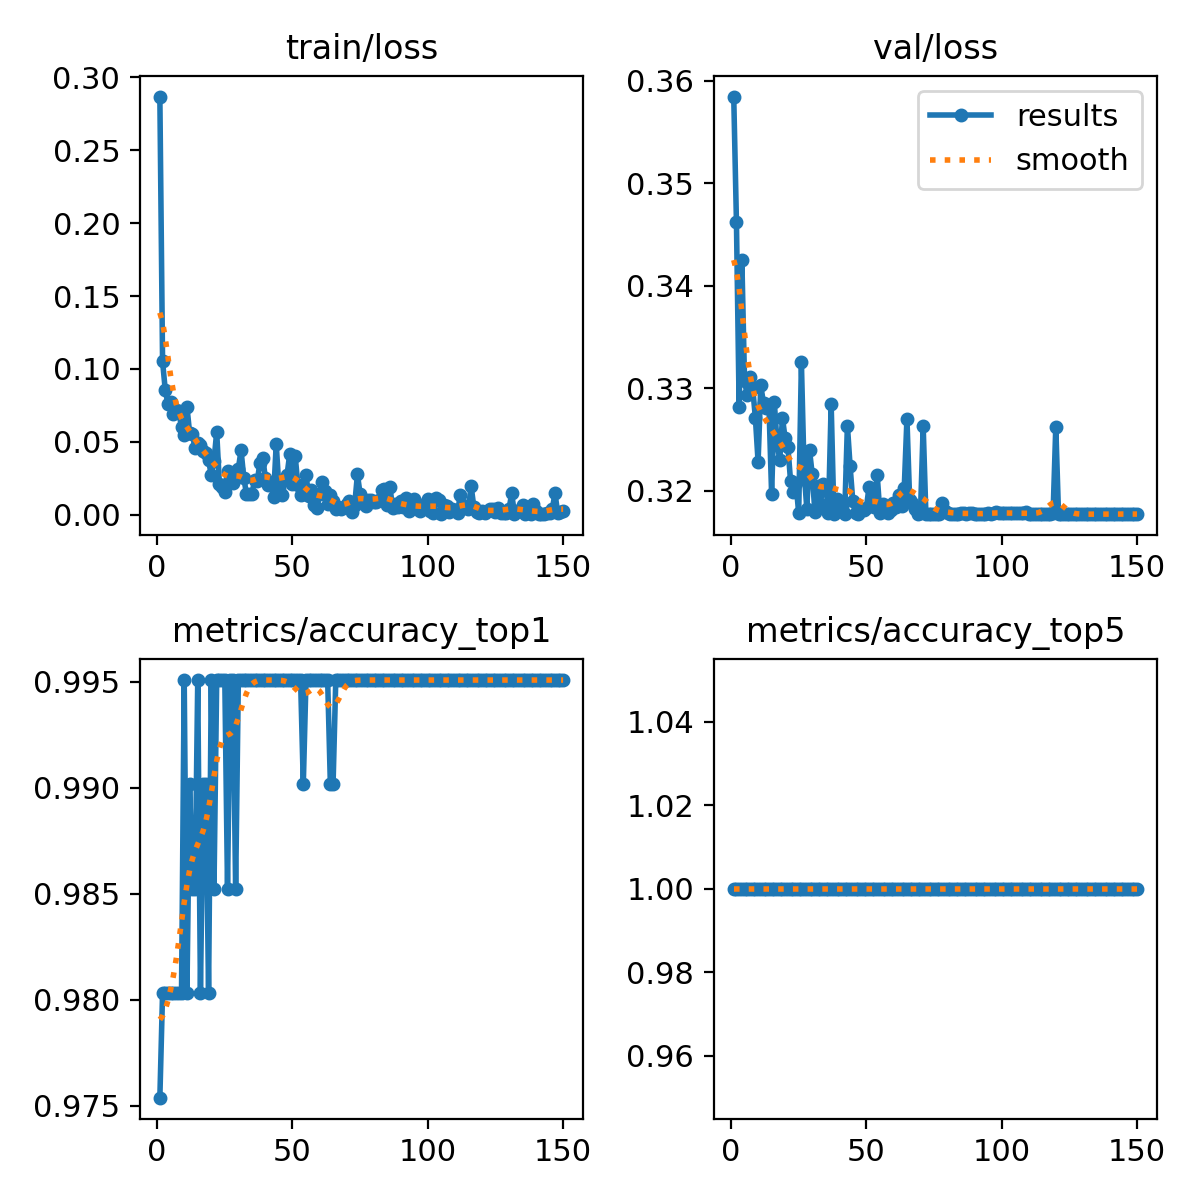

The table this chart was drawn from, first rows:
epoch, train/loss, metrics/accuracy_top1, metrics/accuracy_top5, val/loss, lr/pg0, lr/pg1, lr/pg2
1, 0.2869, 0.9754, 1, 0.3585, 0.0002317, 0.0002317, 0.0002317
2, 0.1051, 0.9803, 1, 0.3463, 0.0004666, 0.0004666, 0.0004666
3, 0.08542, 0.9803, 1, 0.3282, 0.0006984, 0.0006984, 0.0006984
4, 0.07589, 0.9803, 1, 0.3426, 0.0006999, 0.0006999, 0.0006999
5, 0.0773, 0.9803, 1, 0.3307, 0.0006951, 0.0006951, 0.0006951
6, 0.06927, 0.9803, 1, 0.3294, 0.0006904, 0.0006904, 0.0006904
7, 0.07158, 0.9803, 1, 0.3311, 0.0006857, 0.0006857, 0.0006857
8, 0.07083, 0.9803, 1, 0.33, 0.000681, 0.000681, 0.000681
9, 0.05982, 0.9803, 1, 0.3271, 0.0006763, 0.0006763, 0.0006763
10, 0.05448, 0.9951, 1, 0.3228, 0.0006716, 0.0006716, 0.0006716
11, 0.07415, 0.9803, 1, 0.3303, 0.0006669, 0.0006669, 0.0006669
12, 0.05605, 0.9901, 1, 0.3285, 0.0006622, 0.0006622, 0.0006622
13, 0.05524, 0.9852, 1, 0.3281, 0.0006574, 0.0006574, 0.0006574
14, 0.04574, 0.9852, 1, 0.3284, 0.0006527, 0.0006527, 0.0006527
15, 0.04907, 0.9951, 1, 0.3197, 0.000648, 0.000648, 0.000648
16, 0.04812, 0.9803, 1, 0.3286, 0.0006433, 0.0006433, 0.0006433
17, 0.04353, 0.9901, 1, 0.3247, 0.0006386, 0.0006386, 0.0006386
18, 0.0426, 0.9901, 1, 0.323, 0.0006339, 0.0006339, 0.0006339
19, 0.03735, 0.9803, 1, 0.3271, 0.0006292, 0.0006292, 0.0006292
20, 0.02706, 0.9951, 1, 0.3251, 0.0006245, 0.0006245, 0.0006245
21, 0.03695, 0.9852, 1, 0.3243, 0.0006197, 0.0006197, 0.0006197
22, 0.05672, 0.9951, 1, 0.321, 0.000615, 0.000615, 0.000615
23, 0.02104, 0.9951, 1, 0.3199, 0.0006103, 0.0006103, 0.0006103
24, 0.01895, 0.9951, 1, 0.3208, 0.0006056, 0.0006056, 0.0006056
25, 0.01558, 0.9951, 1, 0.3178, 0.0006009, 0.0006009, 0.0006009
26, 0.02988, 0.9852, 1, 0.3325, 0.0005962, 0.0005962, 0.0005962
27, 0.02465, 0.9951, 1, 0.3219, 0.0005915, 0.0005915, 0.0005915
28, 0.02153, 0.9951, 1, 0.3183, 0.0005868, 0.0005868, 0.0005868
29, 0.02823, 0.9852, 1, 0.324, 0.000582, 0.000582, 0.000582
30, 0.03153, 0.9951, 1, 0.3216, 0.0005773, 0.0005773, 0.0005773
31, 0.04412, 0.9951, 1, 0.3179, 0.0005726, 0.0005726, 0.0005726
32, 0.02547, 0.9951, 1, 0.3205, 0.0005679, 0.0005679, 0.0005679
33, 0.01426, 0.9951, 1, 0.3187, 0.0005632, 0.0005632, 0.0005632
34, 0.01442, 0.9951, 1, 0.3207, 0.0005585, 0.0005585, 0.0005585
35, 0.01389, 0.9951, 1, 0.3205, 0.0005538, 0.0005538, 0.0005538
36, 0.02398, 0.9951, 1, 0.3179, 0.0005491, 0.0005491, 0.0005491
37, 0.02329, 0.9951, 1, 0.3285, 0.0005443, 0.0005443, 0.0005443
38, 0.03576, 0.9951, 1, 0.3178, 0.0005396, 0.0005396, 0.0005396
39, 0.03876, 0.9951, 1, 0.3192, 0.0005349, 0.0005349, 0.0005349
40, 0.02529, 0.9951, 1, 0.3181, 0.0005302, 0.0005302, 0.0005302
41, 0.02009, 0.9951, 1, 0.3184, 0.0005255, 0.0005255, 0.0005255
42, 0.02119, 0.9951, 1, 0.3178, 0.0005208, 0.0005208, 0.0005208
43, 0.0121, 0.9951, 1, 0.3264, 0.0005161, 0.0005161, 0.0005161
44, 0.0484, 0.9951, 1, 0.3224, 0.0005114, 0.0005114, 0.0005114
45, 0.01828, 0.9951, 1, 0.319, 0.0005066, 0.0005066, 0.0005066
46, 0.01319, 0.9951, 1, 0.3178, 0.0005019, 0.0005019, 0.0005019
47, 0.02364, 0.9951, 1, 0.3177, 0.0004972, 0.0004972, 0.0004972
48, 0.02731, 0.9951, 1, 0.3181, 0.0004925, 0.0004925, 0.0004925
49, 0.0418, 0.9951, 1, 0.3181, 0.0004878, 0.0004878, 0.0004878
50, 0.02074, 0.9951, 1, 0.3183, 0.0004831, 0.0004831, 0.0004831
51, 0.04035, 0.9951, 1, 0.3204, 0.0004784, 0.0004784, 0.0004784
52, 0.0203, 0.9951, 1, 0.3189, 0.0004737, 0.0004737, 0.0004737
53, 0.0134, 0.9951, 1, 0.3184, 0.000469, 0.000469, 0.000469
54, 0.01394, 0.9901, 1, 0.3216, 0.0004642, 0.0004642, 0.0004642
55, 0.02736, 0.9951, 1, 0.3178, 0.0004595, 0.0004595, 0.0004595
56, 0.01264, 0.9951, 1, 0.3187, 0.0004548, 0.0004548, 0.0004548
57, 0.01701, 0.9951, 1, 0.3181, 0.0004501, 0.0004501, 0.0004501
58, 0.00669, 0.9951, 1, 0.3179, 0.0004454, 0.0004454, 0.0004454
59, 0.00471, 0.9951, 1, 0.3181, 0.0004407, 0.0004407, 0.0004407
60, 0.01382, 0.9951, 1, 0.3188, 0.000436, 0.000436, 0.000436
... 90 more rows
